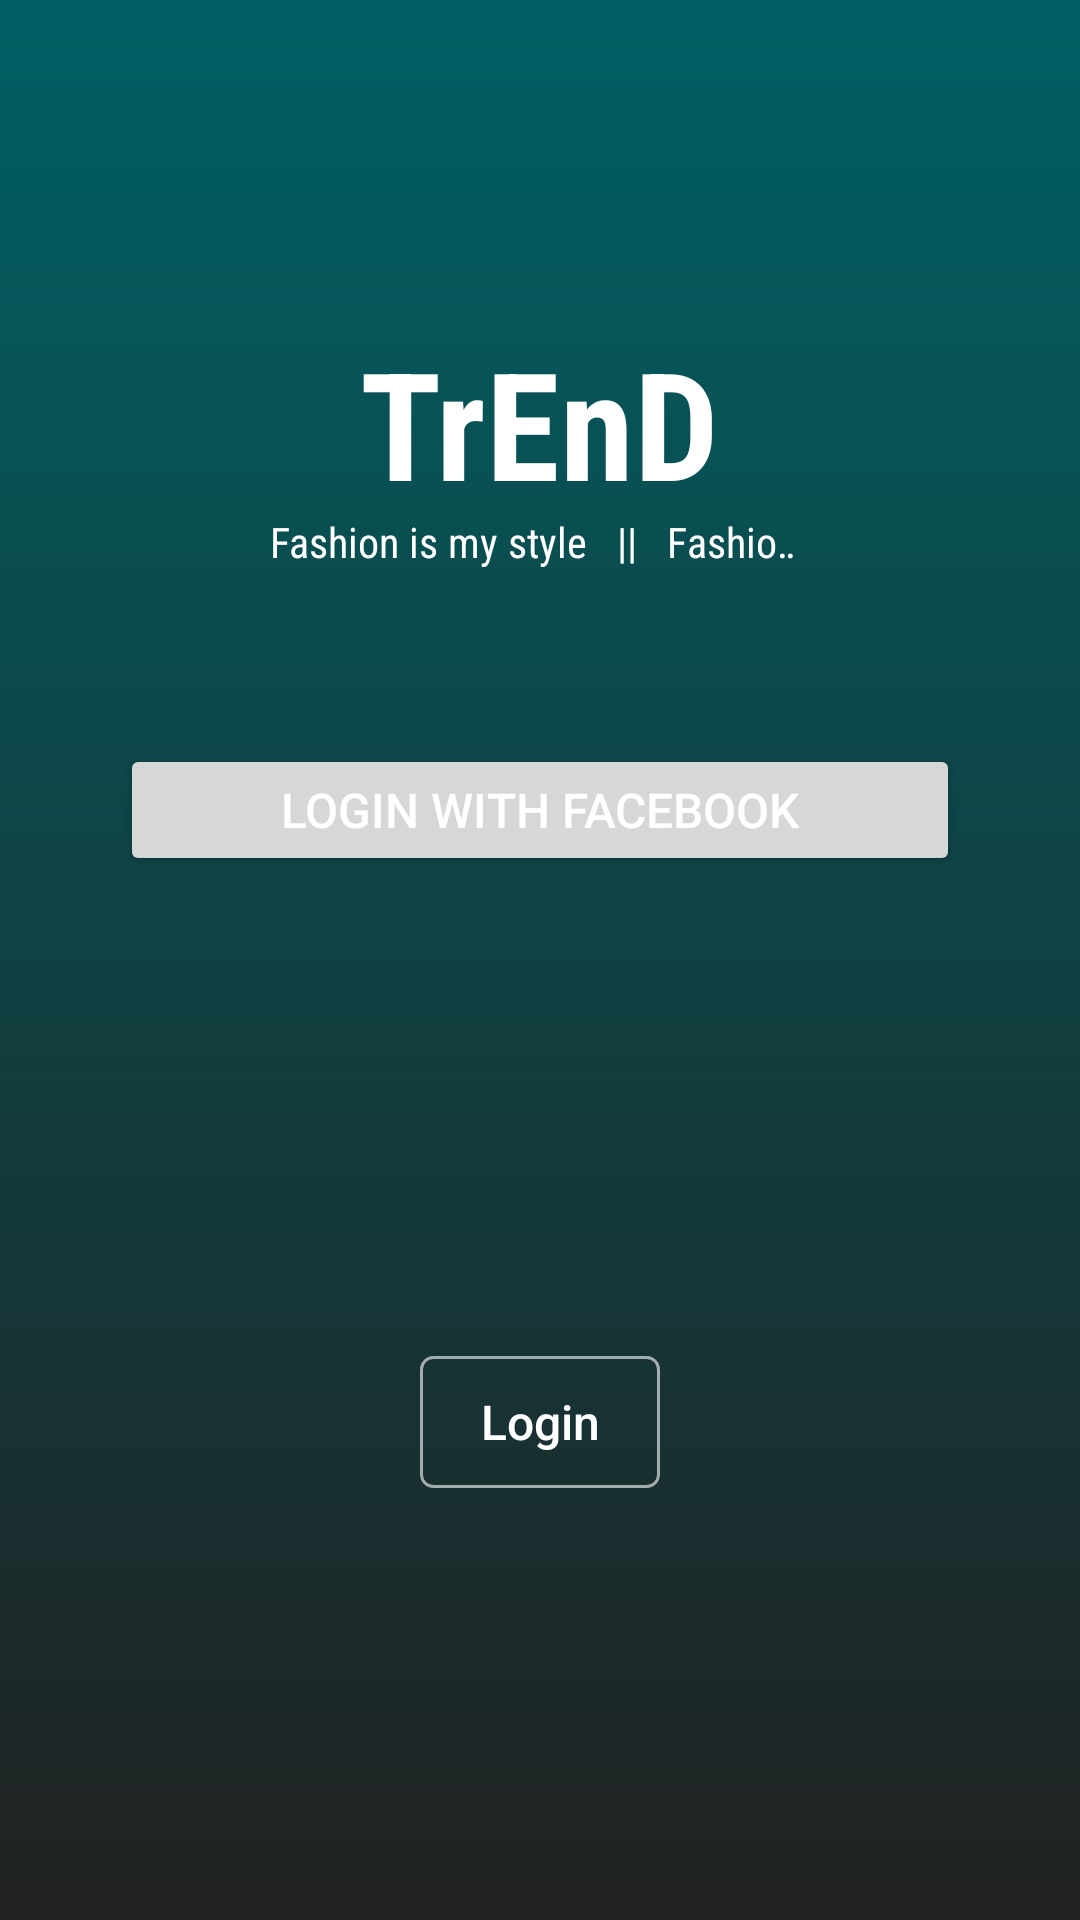

Produce the Android XML layout that renders to this screen, including the resource entries it uses.
<!-- AndroidManifest.xml: application theme AppTheme -->
<!-- res/layout/activity_login_.xml -->
<?xml version="1.0" encoding="utf-8"?>
<RelativeLayout xmlns:android="http://schemas.android.com/apk/res/android"
    xmlns:tools="http://schemas.android.com/tools"
    android:layout_width="match_parent"
    android:layout_height="match_parent"
    android:background="@drawable/login_background"
    tools:context="com.arish.trend.Login_Activity">

    <TextView
        android:id="@+id/textView2"
        android:layout_width="wrap_content"
        android:layout_height="wrap_content"
        android:layout_above="@+id/view_login"
        android:layout_centerHorizontal="true"
        android:layout_marginBottom="80dp"
        android:fontFamily="sans-serif-condensed"
        android:text="TrEnD"
        android:textAppearance="?android:attr/textAppearanceMedium"
        android:textColor="#fff"
        android:textSize="50sp"
        android:textStyle="bold"
        android:transitionName="@string/activity_image_trans" />

    <TextView
        android:id="@+id/MarqueeText"
        android:layout_width="180dp"
        android:layout_height="wrap_content"
        android:layout_above="@+id/view_login"
        android:layout_centerHorizontal="true"
        android:layout_marginBottom="64dp"
        android:layout_marginLeft="60dp"
        android:layout_marginRight="60dp"
        android:ellipsize="marquee"
        android:focusable="true"
        android:focusableInTouchMode="true"
        android:fontFamily="sans-serif-condensed"
        android:freezesText="true"
        android:marqueeRepeatLimit="marquee_forever"
        android:scrollHorizontally="true"
        android:singleLine="true"
        android:text="Fashion is my style   ||   Fashion is my life   ||   Its all about the trends   ||   The trend's of me"
        android:textColor="#fff"
        android:textSize="14dp" />

    <View
        android:id="@+id/view_login"
        android:layout_width="0dp"
        android:layout_height="132dp"
        android:layout_centerHorizontal="true"
        android:layout_centerVertical="true" />

    <LinearLayout
        android:id="@+id/ll"
        android:layout_width="match_parent"
        android:layout_height="wrap_content"
        android:layout_centerInParent="true"
        android:layout_marginLeft="40dp"
        android:layout_marginRight="40dp"
        android:orientation="vertical">

        <Button
            android:id="@+id/login_button"
            style="@style/com_facebook_button"
            android:layout_width="match_parent"
            android:layout_height="44dp"
            android:text="Login with facebook"
            android:textColor="#fff"
            android:textSize="16sp"
            android:visibility="visible"

            />

        <LinearLayout
            android:layout_width="match_parent"
            android:layout_height="40dp"
            android:layout_marginTop="8dp"
            android:background="#DC4E41"
            android:clickable="true"
            android:orientation="horizontal"
            android:visibility="invisible">


            <TextView
                android:layout_width="0dp"
                android:layout_height="44dp"
                android:layout_weight="1"


                android:fontFamily="sans-serif-medium"
                android:gravity="center"
                android:text="SIGNIN WITH GOOGLE"
                android:textColor="#fff"
                android:textSize="14sp"
                android:visibility="invisible" />
        </LinearLayout>

        <TextView

            android:layout_width="match_parent"
            android:layout_height="44dp"
            android:layout_marginTop="8dp"
            android:background="@drawable/button_login_shape_normal"

            android:fontFamily="sans-serif-medium"


            android:gravity="center"
            android:text="Sign Up"
            android:textColor="#fff"
            android:textSize="16sp"
            android:visibility="invisible" />


    </LinearLayout>

    <TextView
        android:id="@+id/login"
        android:layout_width="80dp"
        android:layout_height="44dp"
        android:layout_below="@+id/ll"
        android:layout_centerHorizontal="true"
        android:layout_marginTop="60dp"

        android:background="@drawable/button_login_shape_normal"


        android:fontFamily="sans-serif-medium"
        android:gravity="center"
        android:text="Login"
        android:textColor="#fff"
        android:textSize="16sp" />

</RelativeLayout>
<!-- resources referenced by this layout -->
<resources>
  <!-- drawable button_login_shape_normal (drawable) -->
  <?xml version="1.0" encoding="utf-8"?>
  <shape xmlns:android="http://schemas.android.com/apk/res/android" android:shape="rectangle" >
      <corners android:radius="4dp"
  
          />
      <stroke
          android:width="1dp"
          android:color="#9fff" />
      <solid android:color="@android:color/transparent" />
  
  </shape>
  <!-- drawable login_background (drawable) -->
  <?xml version="1.0" encoding="utf-8"?>
  <shape xmlns:android="http://schemas.android.com/apk/res/android"
      android:shape="rectangle">
  
      <gradient
  
          android:angle="270"
  
          android:endColor="#212121"
          android:startColor="#006064"
          android:type="linear" />
  </shape>
  <string name="activity_image_trans">trend</string>
  <style name="AppTheme" parent="Theme.AppCompat.Light.NoActionBar">
          
          <item name="colorPrimary">@color/primary</item>
          <item name="colorPrimaryDark">@color/primary_dark</item>
          <item name="colorAccent">@color/accent</item>
      </style>
  <color name="primary">#34495e</color>
  <color name="primary_dark">#2c3e50</color>
  <color name="accent">#FF9800</color>
</resources>
